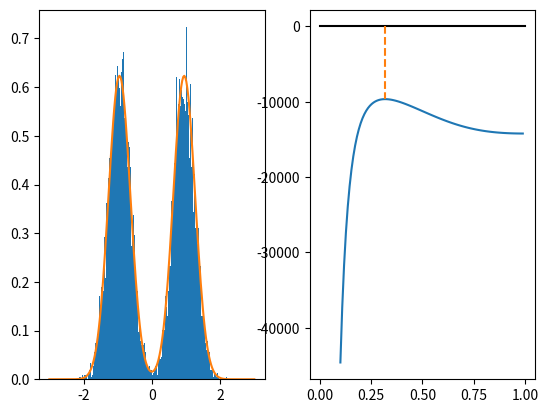

This figure's Python source:
import numpy as np
import matplotlib.pyplot as plt

from scipy.optimize import minimize_scalar

def h(x):
    return np.exp(-x**2/2)/np.sqrt(2*np.pi)

def f(x,th):
    return (h((x-np.sqrt(1-th**2))/th)+h((x+np.sqrt(1-th**2))/th))/(2*th)

N=10000

th=0.32

xx=[]

for _ in range(N):
    y=np.random.normal()
    z=np.random.choice([-1,1])

    x=th*y + np.sqrt(1-th**2)*z
    xx.append(x)

fig, (ax1,ax2)=plt.subplots(1,2)
ax1.hist(xx,bins=200,density=True)

v_x=np.linspace(-3,3,200)
v_y=[f(x,th) for x in v_x]

ax1.plot(v_x,v_y)


def MinusLogL(thth):
    return -sum([np.log(f(x,thth)) for x in xx])

minimization=minimize_scalar(MinusLogL,bounds=(0,1))

th_star=minimization.x

print('Predicted theta*:',th_star)

v_x2=np.linspace(0.1,0.99,100)
v_y2=[-MinusLogL(x) for x in v_x2]

ax2.plot(v_x2,v_y2)

ax2.plot([0,1],[0,0],color="k")

ax2.plot([th_star,th_star],[0,-minimization.fun],linestyle='dashed')

plt.show()
